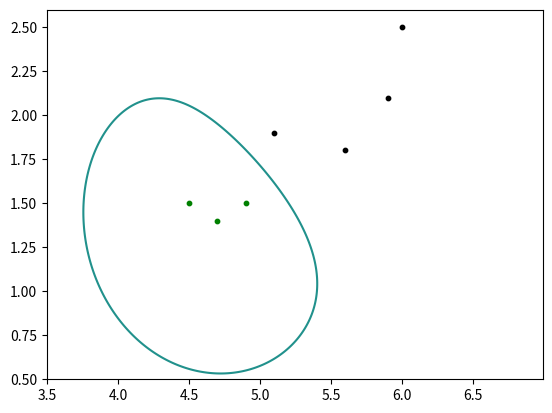

Write the Python code that produced this figure.
# -*- coding: utf-8 -*-
"""
Created on Tue Jun  5 20:24:11 2018

@author: Administrator
"""

import numpy as np
import matplotlib.pyplot as plt


x = np.arange(3.5, 7, .01)
y = np.arange(0.5, 2.5, .01)
goodData=np.array([[4.7,1.4],[4.5,1.5],[4.9,1.5]])
badData=np.array([[6,2.5],[5.1,1.9],[5.9,2.1],[5.6,1.8]])
x, y = np.meshgrid(x, y)
f = 0.3692*np.exp((-1)*(pow((x-4.7),2)+pow((y-1.4),2))/0.5)+0.4189 *np.exp((-1)*(pow((x-4.5),2)+pow((y-1.5),2))/0.5)\
+0.5858*np.exp((-1)*(pow((x-4.9),2)+pow((y-1.5),2))/0.5)-0.2916*np.exp((-1)*(pow((x-6),2)+pow((y-2.5),2))/0.5)\
-0.6570*np.exp((-1)*(pow((x-5.1),2)+pow((y-1.9),2))/0.5)-0.2126*np.exp((-1)*(pow((x-5.9),2)+pow((y-2.1),2))/0.5)\
-0.2126*np.exp((-1)*(pow((x-5.6),2)+pow((y-1.8),2))/0.5)-0.362203
t = 0.3292*np.exp((-1)*(pow((x-4.7),2)+pow((y-1.4),2))/0.5)+0.4302 *np.exp((-1)*(pow((x-4.5),2)+pow((y-1.5),2))/0.5)\
+0.9177*np.exp((-1)*(pow((x-4.9),2)+pow((y-1.5),2))/0.5)-0.3563*np.exp((-1)*(pow((x-6),2)+pow((y-2.5),2))/0.5)\
-0.9709*np.exp((-1)*(pow((x-5.1),2)+pow((y-1.9),2))/0.5)-0.0977*np.exp((-1)*(pow((x-5.9),2)+pow((y-2.1),2))/0.5)\
-0.2520*np.exp((-1)*(pow((x-5.6),2)+pow((y-1.8),2))/0.5)-0.2463
d = 0.3463*np.exp((-1)*(pow((x-4.7),2)+pow((y-1.4),2))/0.5)+0.4054 *np.exp((-1)*(pow((x-4.5),2)+pow((y-1.5),2))/0.5)\
+0.4056*np.exp((-1)*(pow((x-4.9),2)+pow((y-1.5),2))/0.5)-0.2896*np.exp((-1)*(pow((x-6),2)+pow((y-2.5),2))/0.5)\
-0.2893*np.exp((-1)*(pow((x-5.1),2)+pow((y-1.9),2))/0.5)-0.2893*np.exp((-1)*(pow((x-5.9),2)+pow((y-2.1),2))/0.5)\
-0.2893*np.exp((-1)*(pow((x-5.6),2)+pow((y-1.8),2))/0.5)-0.4214
g=pow(x,2)/4+pow(y,2)/9
plt.figure()
plt.contour(x, y, t, 0)
plt.scatter(badData[:,0], badData[:,1], marker = 'o', color = 'k', s=10, label = u'坏')  
plt.scatter(goodData[:,0],goodData[:,1], marker = 'o', color = 'g', s=10, label = u'好瓜')  
plt.show()
